Run: headless pygame with SDL's dummy video driver; simulated clock (each Clock.tick advances the game by its frame time, no real sleeping); random seed 0; keys injected as events and as key.get_pressed() state; no mouse input.
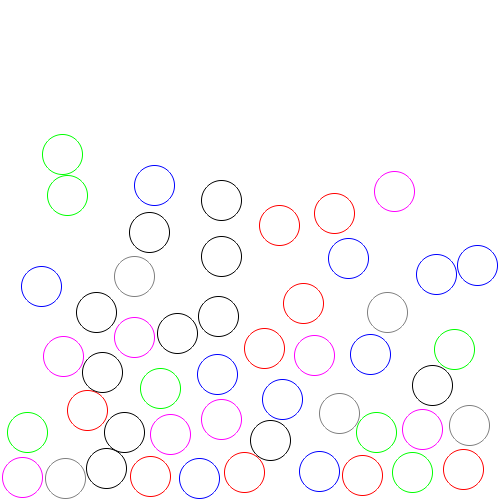
Frame 1 of 4 · flips 1–60 · no input
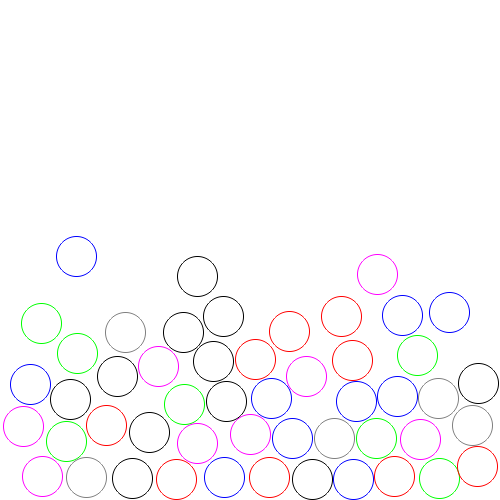
Frame 2 of 4 · flips 61–180 · tapped SPACE, RETURN · held RIGHT (→), D
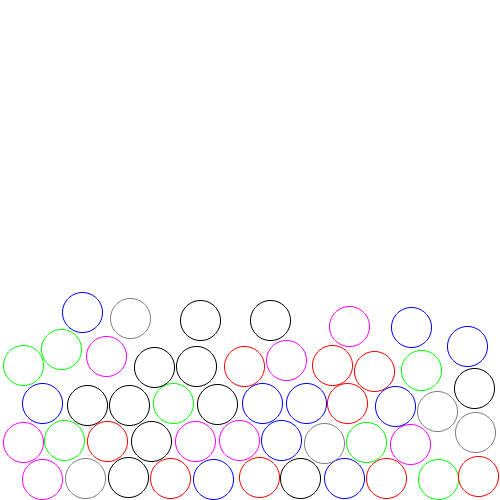
Frame 3 of 4 · flips 181–300 · held DOWN (↓), S
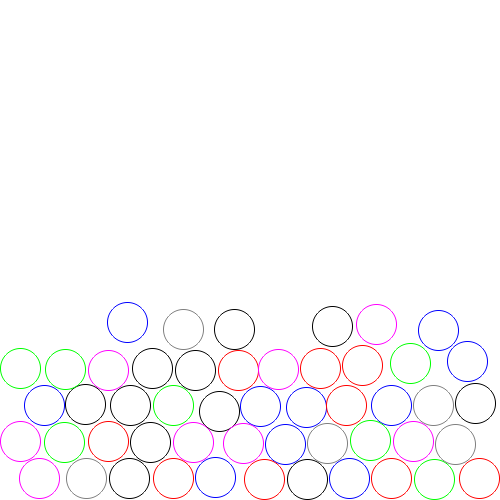
Frame 4 of 4 · flips 301–420 · held LEFT (←), A, UP (↑), W

The pygame program that drew these frames:

from __future__ import print_function, division
import math
import pygame
from pygame.math import Vector2 as V2
import pygame.gfxdraw as gfx
import random

W, H = 500, 500
DT = 10.e-3
COLL_TOL = 1
TOL_DEL = COLL_TOL
SPRING_CONSTANT = 1000.
MIND_D = 1
MAX_FORCE_INTENSITY = SPRING_CONSTANT*(MIND_D-COLL_TOL)
GRAVITY = V2(0, 9.81)
FRICTION_COEFF = -0.5e-2

COLORS = [(0,)*3, (127,)*3, (255,0,0), (0,255,0), (0,0,255), (255,0,255)]

def sgn(x):
    if x > 0:
        return 1.
    elif x < 0:
        return -1.
    return 0.



class Sphere2D:

    def __init__(self, radius, x, y):
        self.radius = radius
        self.cm = V2(x,y)
        self.angle = 0.
        self.tang_force = 0.
        self.normal_force = V2()
        self.velocity = V2() #in pix/s
        self.ang_velocity = 0. #in 1/s
        self.mass = 1.
        self.moment_of_inertia = 1.e-6
        self.fixed = False
        self.color = random.choice(COLORS)

    def apply_force(self, point, force):
        r = point - self.cm
        unit_to_cm = r.normalize()
        self.normal_force += force
        self.tang_force += -force.cross(unit_to_cm) * r.length()

    def refresh_translation(self):
        a = self.normal_force/self.mass
        self.velocity += a*DT
        self.move(self.velocity*DT)

    def refresh_rotation(self):
        a = self.tang_force/self.moment_of_inertia
        self.ang_velocity += a*DT
        self.angle += self.ang_velocity*DT*360.

    def refresh_physics(self):
        if not self.fixed:
            self.refresh_translation()
            self.refresh_rotation()
            self.clear_forces()

    def clear_forces(self):
        self.normal_force = V2()
        self.tang_forces = 0.


    def draw(self):
        gfx.aacircle(screen, int(self.cm.x), int(self.cm.y), self.radius,
                        self.color)
        #draw points
        n = 12
        a = 360./n
        v = V2(self.radius, 0)
##        for i in range(n):
##            pos = v.rotate(i*a + self.angle)
##            gfx.aacircle(screen, int(self.cm.x+pos.x), int(self.cm.y+pos.y),
##                        4, (0,0,0))

    def move(self, delta):
        self.cm += delta #since pure translation (no deformation, no refresh)

    def set_pos(self, pos):
        delta = pos - self.cm
        self.move(delta)

    def get_velocity(self, index): #p or angle?
        r = self.points[index] - self.cm
        rnorm = r.length()
        tanvel = r.normalize().rotate(sgn(self.ang_velocity)*90.)
        return self.velocity + self.ang_velocity*rnorm*tanvel#*2*pi

    def get_energy(self):
        return self.mass*(0.5*self.velocity.length()**2 + GRAVITY.y*(H-self.cm.y)) +\
                0.5*self.moment_of_inertia*self.ang_velocity**2

    def collide_spring_wall(self, wallcoord):
        delta = wallcoord - self.cm
        distance = delta.length()
        if distance <= self.radius + COLL_TOL: #+ margin
            d = distance - self.radius
            force_intensity = SPRING_CONSTANT*(d-COLL_TOL)
            normal_to_wall = delta.normalize()
            contact_point = self.cm + normal_to_wall*self.radius
            force = force_intensity * normal_to_wall
            self.apply_force(contact_point, V2(force))

    def is_in_collision(self, others):
        for other in others:
            delta = self.cm - other.cm
            rsum = self.radius + other.radius
            distance = delta.length()
            if distance <= rsum + COLL_TOL:
                return True
        return False

    def collide_spring(self, other):
        delta = self.cm - other.cm
        rsum = self.radius + other.radius
        distance = delta.length()
        if distance <= rsum + COLL_TOL:
            d = distance - rsum
            force_intensity = -SPRING_CONSTANT*(d-COLL_TOL)
##            SPRING_CONSTANT = 2e-1
##            force_intensity = -SPRING_CONSTANT*(d-COLL_TOL)**7
            normal_to_wall = delta.normalize()
            contact_point = self.cm + normal_to_wall*self.radius
            force = force_intensity * normal_to_wall
            self.apply_force(contact_point, V2(force))
##            if col:
##                if SHOWFORCES:
##                    clock.tick(10)
##                force, p = col
##                force /= 10
##                gfx.line(screen, int(p.x), int(p.y),
##                        int(p.x+force.x), int(p.y+force.y), (0,0,255))


def draw_meshes():
    for m in meshes:
        m.draw()

def add_forces():
    for im1,m in enumerate(meshes):
        #special collision with ground
        m.collide_spring_wall((m.cm.x,H))
        m.collide_spring_wall((0,m.cm.y))
        m.collide_spring_wall((W,m.cm.y))
        #collisions
        for im2,m2 in enumerate(meshes):
            if im1 != im2:
                m.collide_spring(m2)
        #gravity
        m.normal_force += GRAVITY
        velnorm = m.velocity.length()
        if velnorm > 0:
            friction = m.velocity.normalize()*velnorm*velnorm*FRICTION_COEFF
            m.normal_force += friction

def refresh_physics():
    for m in meshes:
        m.refresh_physics()


screen = pygame.display.set_mode((W,H))
##m1 = Sphere2D(30, W//2, H//2)
##m2 = Sphere2D(30, W//2+40, H//2-100)
##meshes = [m1,m2]
R = 20
##meshes = [ for i in range(20)]
meshes = []
for i in range(50):
    m = Sphere2D(R, random.randint(R+1,W-R-1), random.randint(R+1,H-R-1))
    while m.is_in_collision(meshes):
        m.set_pos((random.randint(R+1,W-R-1), random.randint(R+1,H-R-1)))
    meshes.append(m)


screen.fill((255,255,255))
draw_meshes()
pygame.display.flip()
iteration = 0
loop = True
clock = pygame.time.Clock()
SHOWFORCES = False
SHOWITER = 10
while loop:
    if iteration%SHOWITER == 0:
        clock.tick(100)
        screen.fill((255,255,255))
##        if iteration%100 == 0:
##            print(iteration*DT, sum([m.get_energy() for m in meshes]))
    add_forces()
    refresh_physics()
    for e in pygame.event.get():
        if e.type == pygame.QUIT:
            loop = False
        elif e.type == pygame.KEYDOWN:
            SHOWFORCES = not(SHOWFORCES)
    if iteration%SHOWITER == 0:
        draw_meshes()
        pygame.display.flip()
    iteration += 1

pygame.quit()

#a optimiser pour jeuxvideos
    # boucle collision /2
    # pas de vitesse angulaire ==> plein de simplifications
    # positions arrondies sur une grille pour dÃ©tection de collisions
